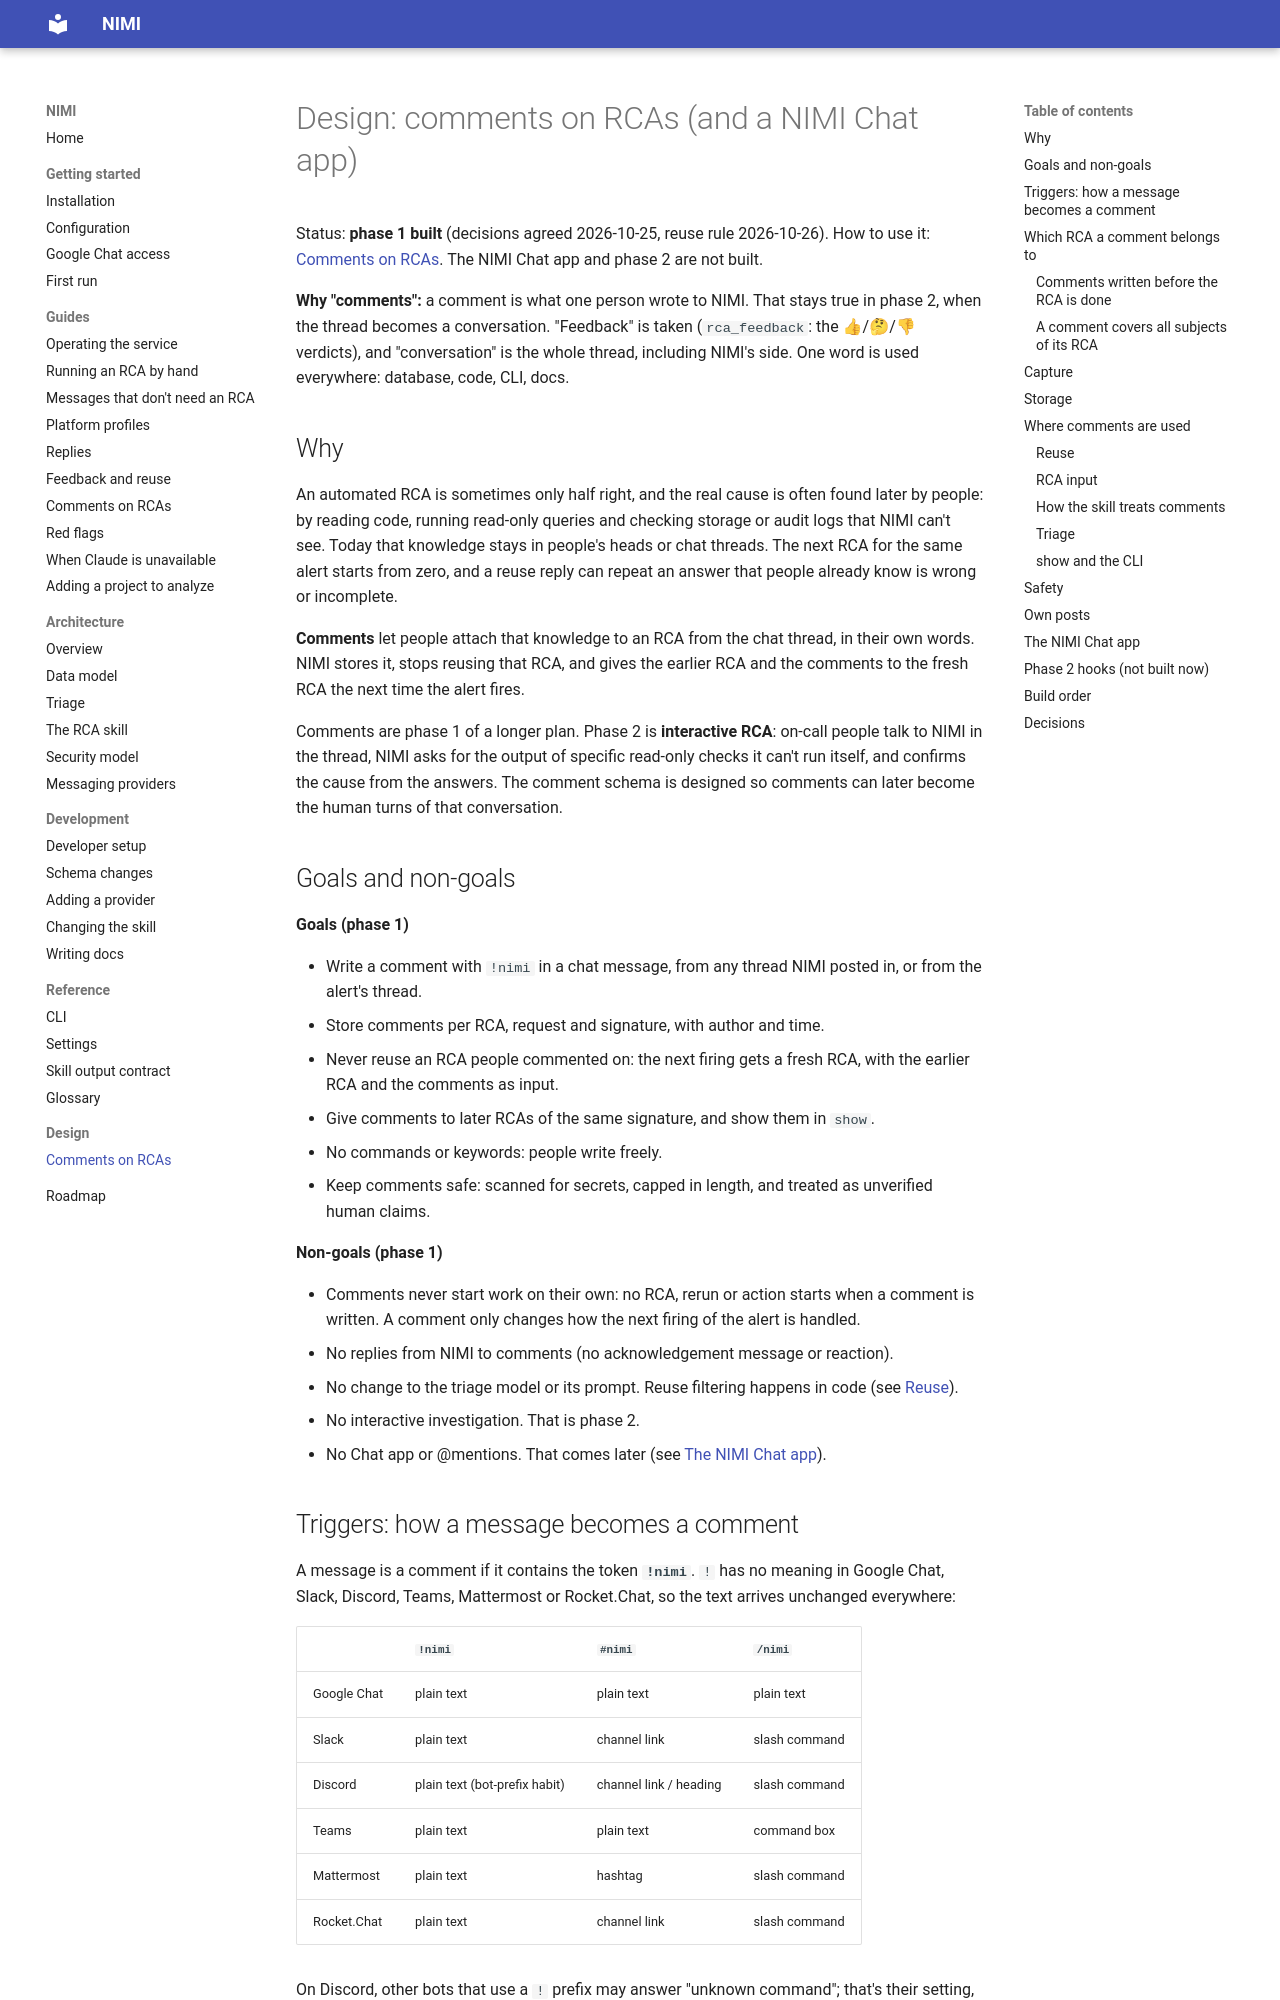

repository: ShadowXHunter/nimi · page: design/comments/index.html · generator: mkdocs

# Design: comments on RCAs (and a NIMI Chat app)

Status: **phase 1 built** (decisions agreed 2026-10-25, reuse rule 2026-10-26). How to use it: [Comments on RCAs](../guides/comments.md). The NIMI Chat app and phase 2 are not built.

**Why "comments":** a comment is what one person wrote to NIMI. That stays true in phase 2, when the thread
becomes a conversation. "Feedback" is taken (`rca_feedback`: the 👍/🤔/👎 verdicts), and "conversation"
is the whole thread, including NIMI's side. One word is used everywhere: database, code, CLI, docs.

## Why

An automated RCA is sometimes only half right, and the real cause is often found later by people: by
reading code, running read-only queries and checking storage or audit logs that NIMI can't see. Today that
knowledge stays in people's heads or chat threads. The next RCA for the same alert starts from zero, and a
reuse reply can repeat an answer that people already know is wrong or incomplete.

**Comments** let people attach that knowledge to an RCA from the chat thread, in their own words. NIMI
stores it, stops reusing that RCA, and gives the earlier RCA and the comments to the fresh RCA the next
time the alert fires.

Comments are phase 1 of a longer plan. Phase 2 is **interactive RCA**: on-call people talk to NIMI in the
thread, NIMI asks for the output of specific read-only checks it can't run itself, and confirms the cause
from the answers. The comment schema is designed so comments can later become the human turns of that
conversation.

## Goals and non-goals

**Goals (phase 1)**

- Write a comment with `!nimi` in a chat message, from any thread NIMI posted in, or from the alert's thread.
- Store comments per RCA, request and signature, with author and time.
- Never reuse an RCA people commented on: the next firing gets a fresh RCA, with the earlier RCA and the
  comments as input.
- Give comments to later RCAs of the same signature, and show them in `show`.
- No commands or keywords: people write freely.
- Keep comments safe: scanned for secrets, capped in length, and treated as unverified human claims.

**Non-goals (phase 1)**

- Comments never start work on their own: no RCA, rerun or action starts when a comment is written. A comment
  only changes how the next firing of the alert is handled.
- No replies from NIMI to comments (no acknowledgement message or reaction).
- No change to the triage model or its prompt. Reuse filtering happens in code (see [Reuse](#reuse)).
- No interactive investigation. That is phase 2.
- No Chat app or @mentions. That comes later (see [The NIMI Chat app](#the-nimi-chat-app)).
